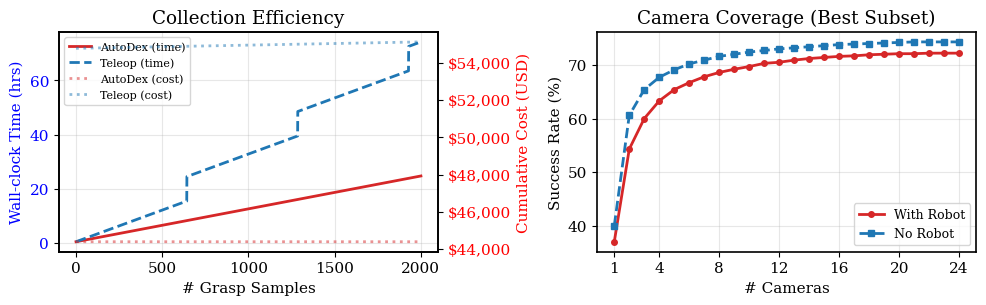

Generate this figure with matplotlib: (Note: this script raises an exception after producing the figure.)
import matplotlib.pyplot as plt
import numpy as np
import os

plt.rcParams.update({
    'font.size': 11,
    'font.family': 'serif',
    'axes.linewidth': 1.2,
    'figure.dpi': 150,
})

# ============================================================
# Parameters
# ============================================================
# Calibration bias (both methods)
CAL_HOURS = 0.5  # 30 min

# Teleop
TELEOP_RAW_RATE = 60          # samples/hr (1 sample/min)
TELEOP_WORK_MIN = 30          # min work per cycle
TELEOP_REST_MIN = 12          # min rest per cycle
TELEOP_HRS_PER_DAY = 15       # work hours per day
TELEOP_EFF_RATE = (TELEOP_WORK_MIN / (TELEOP_WORK_MIN + TELEOP_REST_MIN)) * TELEOP_RAW_RATE  # ~42.86/hr

# AutoDex
AUTODEX_RAW_RATE = 3600 / 40  # 90 samples/hr (1 sample/40s)
AUTODEX_WORK_MIN_PER_HR = 55  # 5 min thermal rest per hour
AUTODEX_EFF_RATE = (AUTODEX_WORK_MIN_PER_HR / 60) * AUTODEX_RAW_RATE  # 82.5/hr

# Cost (USD)
SHARED_HW = 8_399 + 16_000 + 20_000   # arm + hand + cameras/rig = $44,399
TELEOP_HW = 6_598 + 3_790             # Xsens MetaGloves + software = $10,388
LABOR_KRW_PER_HR = 10_000
KRW_PER_USD = 1_350
LABOR_USD_PER_HR = LABOR_KRW_PER_HR / KRW_PER_USD  # ~$7.41/hr

# ============================================================
# Compute curves
# ============================================================
samples = np.arange(0, 2001)

# --- Wall-clock time ---
# AutoDex: 24/7 continuous
autodex_time = CAL_HOURS + samples / AUTODEX_EFF_RATE

# Teleop: 15hr work/day, 9hr overnight gap
teleop_samples_per_day = TELEOP_EFF_RATE * TELEOP_HRS_PER_DAY  # ~642.9
teleop_full_days = np.floor(samples / teleop_samples_per_day)
teleop_remaining = samples - teleop_full_days * teleop_samples_per_day
teleop_remaining_hrs = teleop_remaining / TELEOP_EFF_RATE
teleop_time = CAL_HOURS + teleop_full_days * 24 + teleop_remaining_hrs

# --- Cumulative cost ---
# Shared HW is bias for both
teleop_work_hours = CAL_HOURS + samples / TELEOP_EFF_RATE  # calibration + collection labor
teleop_cost = SHARED_HW + TELEOP_HW + LABOR_USD_PER_HR * teleop_work_hours
autodex_cost = SHARED_HW * np.ones_like(samples, dtype=float)  # no variable cost

# ============================================================
# Plot
# ============================================================
fig, (ax_left, ax_right) = plt.subplots(1, 2, figsize=(10, 3.2))

# --- Left: Time & Cost (dual y-axis) ---
ln1, = ax_left.plot(samples, autodex_time, '-', color='#d62728', linewidth=2, label='AutoDex (time)')
ln2, = ax_left.plot(samples, teleop_time, '--', color='#1f77b4', linewidth=2, label='Teleop (time)')
ax_left.set_xlabel('# Grasp Samples')
ax_left.set_ylabel('Wall-clock Time (hrs)', color='b')
ax_left.tick_params(axis='y', labelcolor='b')

ax_left_cost = ax_left.twinx()
ln3, = ax_left_cost.plot(samples, autodex_cost, color='#d62728', linewidth=2, alpha=0.5, linestyle='dotted', label='AutoDex (cost)')
ln4, = ax_left_cost.plot(samples, teleop_cost, color='#1f77b4', linewidth=2, alpha=0.5, linestyle='dotted', label='Teleop (cost)')
ax_left_cost.set_ylabel('Cumulative Cost (USD)', color='r')
ax_left_cost.tick_params(axis='y', labelcolor='r')
ax_left_cost.yaxis.set_major_formatter(plt.FuncFormatter(lambda x, _: f'${x:,.0f}'))

lns = [ln1, ln2, ln3, ln4]
ax_left.legend(lns, [l.get_label() for l in lns], loc='upper left', fontsize=8)
ax_left.grid(True, alpha=0.3)
ax_left.set_title('Collection Efficiency')

# --- Right: # Cameras vs Success Rate (Max) ---
n_cams = np.arange(1, 25)
max_with_robot = np.array([
    37.0, 54.3, 60.0, 63.3, 65.4, 66.7, 67.8, 68.6,
    69.2, 69.7, 70.3, 70.5, 70.9, 71.2, 71.4, 71.6,
    71.7, 71.9, 72.0, 72.1, 72.1, 72.2, 72.2, 72.2,
])
max_no_robot = np.array([
    40.0, 60.6, 65.4, 67.7, 69.1, 70.2, 70.9, 71.6,
    72.0, 72.4, 72.7, 73.0, 73.2, 73.4, 73.6, 73.8,
    73.9, 74.0, 74.1, 74.2, 74.3, 74.3, 74.3, 74.3,
])
ax_right.plot(n_cams, max_with_robot, '-o', color='#d62728', linewidth=2, markersize=4, label='With Robot')
ax_right.plot(n_cams, max_no_robot, '--s', color='#1f77b4', linewidth=2, markersize=4, label='No Robot')
ax_right.set_xlabel('# Cameras')
ax_right.set_ylabel('Success Rate (%)')
ax_right.legend(fontsize=9)
ax_right.grid(True, alpha=0.3)
ax_right.set_title('Camera Coverage (Best Subset)')
ax_right.set_xticks([1, 4, 8, 12, 16, 20, 24])

fig.tight_layout()
outdir = os.path.dirname(os.path.abspath(__file__))
fig.savefig(os.path.join(outdir, 'cost_combined.pdf'), bbox_inches='tight')
fig.savefig(os.path.join(outdir, 'cost_combined.png'), bbox_inches='tight')

# Print summary
print(f'AutoDex effective rate: {AUTODEX_EFF_RATE:.1f} samples/hr')
print(f'Teleop effective rate:  {TELEOP_EFF_RATE:.1f} samples/hr')
print(f'Teleop samples/day:     {teleop_samples_per_day:.0f}')
print(f'\n{"Samples":>8} {"AutoDex hrs":>12} {"Teleop hrs":>12} {"AutoDex $":>12} {"Teleop $":>12}')
for n in [100, 500, 1000, 2000]:
    i = n
    print(f'{n:>8} {autodex_time[i]:>12.1f} {teleop_time[i]:>12.1f} {autodex_cost[i]:>12,.0f} {teleop_cost[i]:>12,.0f}')
print('\nSaved cost_combined.pdf/.png')
